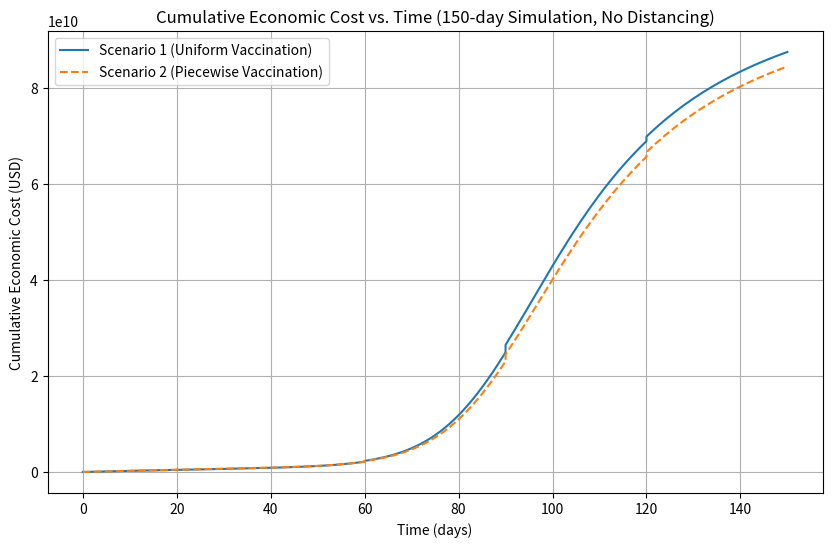

Python code for this plot:
# -*- coding: utf-8 -*-
"""
Created on Wed Apr  2 00:30:25 2025

Piecewise Vaccination Rate Scenario Comparison (No Distancing)

Two scenarios are compared (β multiplier = 1.0 for both):
1. Scenario 1 (Uniform): The same vaccination rate vector is used in all periods.
2. Scenario 2 (Piecewise): Different vaccination rate vectors are used in each period.
Each vaccination vector [V1,V2,V3] is chosen so that:
    0.1207*V1 + 0.6092*V2 + 0.27*V3 = 0.01067.
The simulation runs for 150 days divided into five 30-day periods.
The output is a plot of cumulative economic cost vs. time for both scenarios.
"""

import numpy as np
from scipy.integrate import odeint
import matplotlib.pyplot as plt

# -----------------------------
# 1. PARAMETERS
# -----------------------------
M_mild = 160.8                     # daily medical cost per infected (mild)
daily_income = np.array([27.74, 105.12, 92.45])
employment_rates = np.array([0.0, 0.694, 0.513])
funeral_cost = 9405.38
GDP_per_capita = 31929
a_param, b_param, c_param = -0.3648, -8.7989, -0.0012

populations = np.array([6246073, 31530507, 13972160])
total_population = np.sum(populations)
r = np.array([0.1207, 0.6092, 0.27])
daily_vacc_target = 0.01067
vaccination_cost_per_capita = 35.76

gamma = np.array([0.125, 0.083, 0.048])
W = 0.005

beta = np.array([[0.1901, 0.0660, 0.0028],
                 [0.1084, 0.1550, 0.0453],
                 [0.1356, 0.1540, 0.1165]])
beta_mod = beta * 1.0  # no distancing

# -----------------------------
# 2. TIME SETTINGS
# -----------------------------
t_periods = [0, 30, 60, 90, 120, 150]
dt = 1.0

# -----------------------------
# 3. MODEL DEFINITION (SIRV with Vaccination)
# -----------------------------
def deriv(y, t, N, beta, gamma, W, V_current):
    S1, I1, R1, V1_state, S2, I2, R2, V2_state, S3, I3, R3, V3_state = y
    lambda1 = beta[0, 0]*I1/N[0] + beta[0, 1]*I2/N[1] + beta[0, 2]*I3/N[2]
    lambda2 = beta[1, 0]*I1/N[0] + beta[1, 1]*I2/N[1] + beta[1, 2]*I3/N[2]
    lambda3 = beta[2, 0]*I1/N[0] + beta[2, 1]*I2/N[1] + beta[2, 2]*I3/N[2]
    
    dS1dt = -lambda1 * S1 - V_current[0]*S1 + W*(R1 + V1_state)
    dI1dt = lambda1 * S1 - gamma[0]*I1
    dR1dt = gamma[0]*I1 - W*R1
    dV1dt = V_current[0]*S1 - W*V1_state

    dS2dt = -lambda2 * S2 - V_current[1]*S2 + W*(R2 + V2_state)
    dI2dt = lambda2 * S2 - gamma[1]*I2
    dR2dt = gamma[1]*I2 - W*R2
    dV2dt = V_current[1]*S2 - W*V2_state

    dS3dt = -lambda3 * S3 - V_current[2]*S3 + W*(R3 + V3_state)
    dI3dt = lambda3 * S3 - gamma[2]*I3
    dR3dt = gamma[2]*I3 - W*R3
    dV3dt = V_current[2]*S3 - W*V3_state

    return [dS1dt, dI1dt, dR1dt, dV1dt,
            dS2dt, dI2dt, dR2dt, dV2dt,
            dS3dt, dI3dt, dR3dt, dV3dt]

# -----------------------------
# 4. COST FUNCTION (Instantaneous Cost Rate)
# -----------------------------
def instant_cost(y, beta_m, V_current):
    S1, I1, R1, V1_state, S2, I2, R2, V2_state, S3, I3, R3, V3_state = y
    I_total = I1 + I2 + I3
    med_rate = M_mild * I_total
    wage_rate = daily_income[1]*employment_rates[1]*(I2 + I1) + daily_income[2]*employment_rates[2]*I3
    vaccinations = V_current[0]*S1 + V_current[1]*S2 + V_current[2]*S3
    vacc_rate = vaccination_cost_per_capita * vaccinations
    GDP_loss_fraction = a_param * np.exp(b_param * beta_m) + c_param
    gdp_rate = GDP_per_capita * abs(GDP_loss_fraction) * (total_population / 365)
    total_rate = med_rate + wage_rate + vacc_rate + gdp_rate
    return total_rate

# -----------------------------
# 5. SIMULATION FUNCTION WITH PIECEWISE VACCINATION
# -----------------------------
def simulate_piecewise(V_schedule, beta_mod, t_periods, populations, gamma, W):
    S0 = populations.copy()
    I0 = np.array([10, 10, 10])
    R0 = np.zeros(3)
    V0 = np.zeros(3)
    y0 = [S0[0], I0[0], R0[0], V0[0],
          S0[1], I0[1], R0[1], V0[1],
          S0[2], I0[2], R0[2], V0[2]]
    
    cumulative_cost = []
    t_cum = []
    total_cost = 0.0
    current_state = y0
    beta_multiplier = 1.0  # no distancing
    
    for i in range(len(t_periods)-1):
        t_start = t_periods[i]
        t_end = t_periods[i+1]
        t_span = np.arange(t_start, t_end+dt, dt)
        V_current = V_schedule[i]
        sol = odeint(deriv, current_state, t_span, args=(populations, beta, gamma, W, V_current))
        
        for t_val, y in zip(t_span, sol):
            cost_rate = instant_cost(y, beta_multiplier, V_current)
            total_cost += cost_rate * dt
            t_cum.append(t_val)
            cumulative_cost.append(total_cost)
        
        current_state = sol[-1]
    
    return np.array(t_cum), np.array(cumulative_cost)

# -----------------------------
# 6. DEFINE VACCINATION SCHEDULES FOR TWO SCENARIOS
# -----------------------------
def compute_V3(V1, V2):
    return (daily_vacc_target - r[0]*V1 - r[1]*V2) / r[2]

# Scenario 1: Uniform schedule (same vaccination vector for all periods)
V1_s1 = 0.001
V2_s1 = 0.005
V3_s1 = compute_V3(V1_s1, V2_s1)
V_schedule_s1 = [np.array([V1_s1, V2_s1, V3_s1]) for _ in range(len(t_periods)-1)]
print("Scenario 1 vaccination rates (each period):", V_schedule_s1[0])

# Scenario 2: Piecewise schedule (different rates per period)
V_schedule_s2 = []
# Period 1 (0-30): Prioritize adults (higher V2)
V1_s2_1 = 0.0005; V2_s2_1 = 0.007; V3_s2_1 = compute_V3(V1_s2_1, V2_s2_1)
V_schedule_s2.append(np.array([V1_s2_1, V2_s2_1, V3_s2_1]))
# Period 2 (30-60): More balanced
V1_s2_2 = 0.0010; V2_s2_2 = 0.0050; V3_s2_2 = compute_V3(V1_s2_2, V2_s2_2)
V_schedule_s2.append(np.array([V1_s2_2, V2_s2_2, V3_s2_2]))
# Period 3 (60-90): Increase for children
V1_s2_3 = 0.0015; V2_s2_3 = 0.0050; V3_s2_3 = compute_V3(V1_s2_3, V2_s2_3)
V_schedule_s2.append(np.array([V1_s2_3, V2_s2_3, V3_s2_3]))
# Period 4 (90-120): Favor adults moderately
V1_s2_4 = 0.0010; V2_s2_4 = 0.0060; V3_s2_4 = compute_V3(V1_s2_4, V2_s2_4)
V_schedule_s2.append(np.array([V1_s2_4, V2_s2_4, V3_s2_4]))
# Period 5 (120-150): Return to uniform
V1_s2_5 = 0.0010; V2_s2_5 = 0.0050; V3_s2_5 = compute_V3(V1_s2_5, V2_s2_5)
V_schedule_s2.append(np.array([V1_s2_5, V2_s2_5, V3_s2_5]))

print("Scenario 2 vaccination rates, period 1:", V_schedule_s2[0])
print("Scenario 2 vaccination rates, period 2:", V_schedule_s2[1])
print("Scenario 2 vaccination rates, period 3:", V_schedule_s2[2])
print("Scenario 2 vaccination rates, period 4:", V_schedule_s2[3])
print("Scenario 2 vaccination rates, period 5:", V_schedule_s2[4])

# -----------------------------
# 7. RUN SIMULATIONS FOR BOTH SCENARIOS
# -----------------------------
t_cum_s1, cum_cost_s1 = simulate_piecewise(V_schedule_s1, beta_mod, t_periods, populations, gamma, W)
t_cum_s2, cum_cost_s2 = simulate_piecewise(V_schedule_s2, beta_mod, t_periods, populations, gamma, W)

# -----------------------------
# 8. VISUALIZATION: CUMULATIVE COST VS TIME
# -----------------------------
plt.figure(figsize=(10, 6))
plt.plot(t_cum_s1, cum_cost_s1, label='Scenario 1 (Uniform Vaccination)', linestyle='-')
plt.plot(t_cum_s2, cum_cost_s2, label='Scenario 2 (Piecewise Vaccination)', linestyle='--')
plt.xlabel('Time (days)')
plt.ylabel('Cumulative Economic Cost (USD)')
plt.title('Cumulative Economic Cost vs. Time (150-day Simulation, No Distancing)')
plt.legend()
plt.grid(True)
plt.show()

print("Total Economic Cost over 150 days (Scenario 1): ${:,.2f}".format(cum_cost_s1[-1]))
print("Total Economic Cost over 150 days (Scenario 2): ${:,.2f}".format(cum_cost_s2[-1]))
